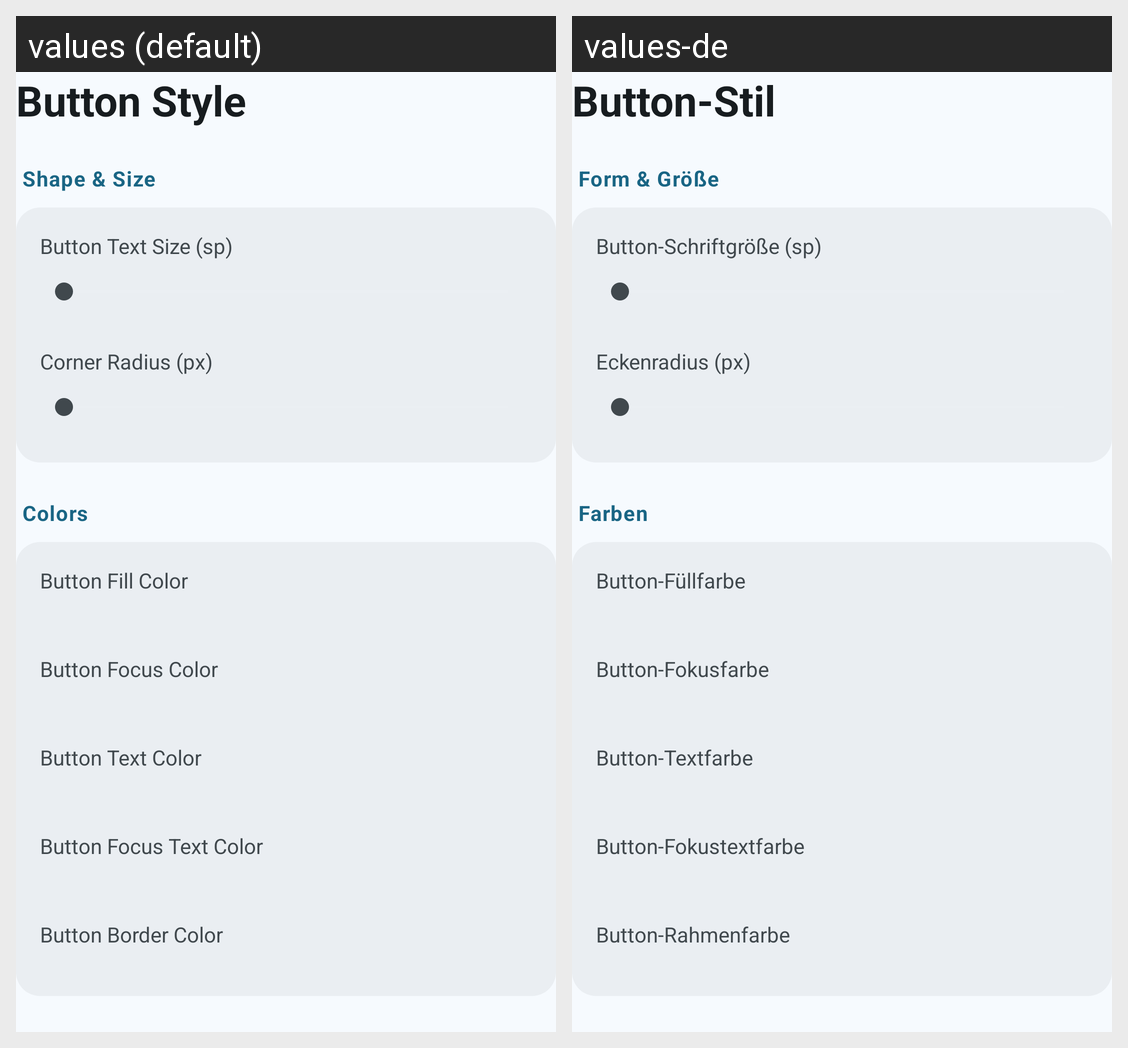

The same Android screen rendered under two of its app's locales, left to right. List the strings drawn on it with the default value and each locale's translation.
Android screen res/layout/submenu_button.xml rendered under 2 locales, left to right: values (default), values-de. Device: Nexus 5 (rendered at 1080×1920; each locale shown at half size, 540×960, under a caption strip naming it); theme AppTheme.
Strings drawn on this screen, with the default value and each locale's value (text and hints the layout hard-codes, and strings that could not be matched under every locale, appear in the picture but are not listed):

settings_button_style
  values: Button Style
  values-de: Button-Stil

settings_section_button_shape
  values: Shape & Size
  values-de: Form & Größe

settings_button_text_size
  values: Button Text Size (sp)
  values-de: Button-Schriftgröße (sp)

settings_button_radius
  values: Corner Radius (px)
  values-de: Eckenradius (px)

settings_section_button_colors
  values: Colors
  values-de: Farben

settings_button_fill_color
  values: Button Fill Color
  values-de: Button-Füllfarbe

settings_button_focus_color
  values: Button Focus Color
  values-de: Button-Fokusfarbe

settings_button_text_color
  values: Button Text Color
  values-de: Button-Textfarbe

settings_button_focus_text_color
  values: Button Focus Text Color
  values-de: Button-Fokustextfarbe

settings_button_border_color
  values: Button Border Color
  values-de: Button-Rahmenfarbe
